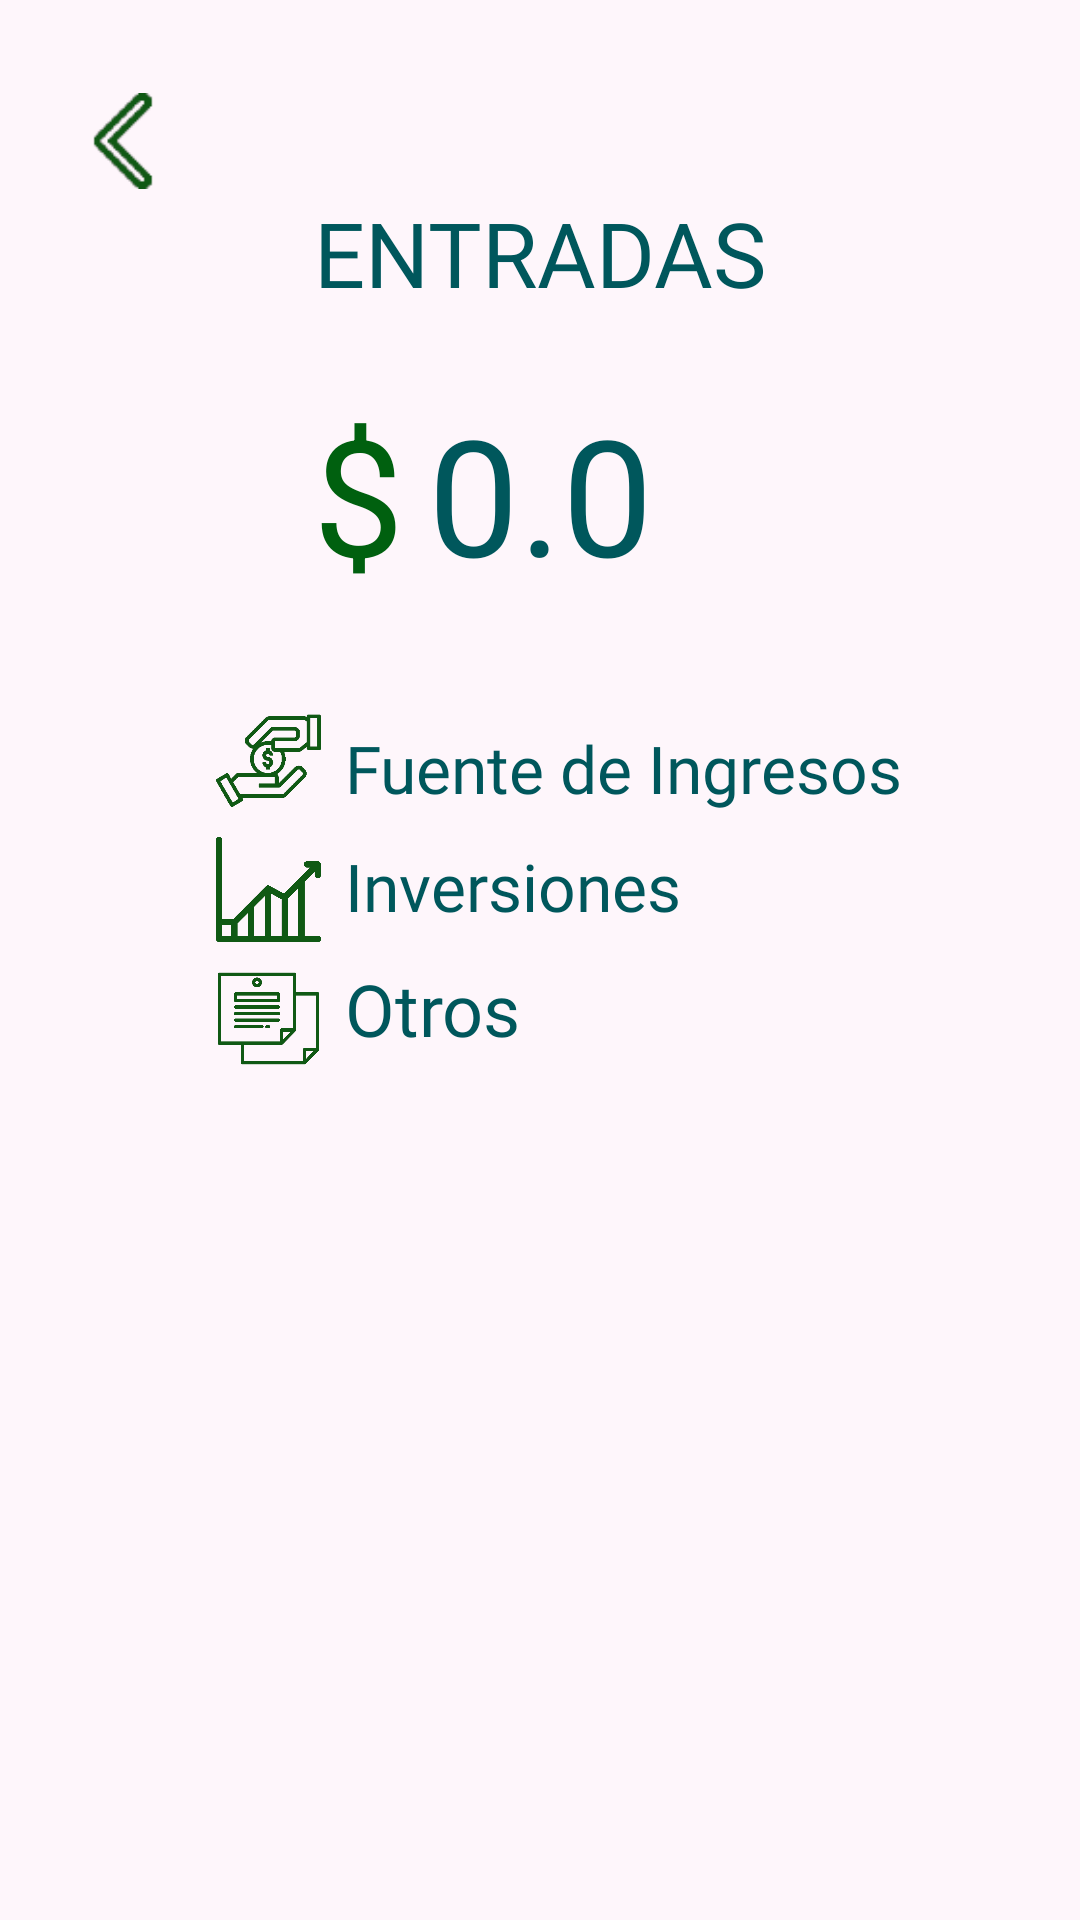

Produce the Android XML layout that renders to this screen, including the resource entries it uses.
<!-- AndroidManifest.xml: application theme Theme.AppCompat.NoActionBar -->
<!-- res/layout/activity_entradas.xml -->
<?xml version="1.0" encoding="utf-8"?>
<androidx.constraintlayout.widget.ConstraintLayout
    xmlns:android="http://schemas.android.com/apk/res/android"
    xmlns:app="http://schemas.android.com/apk/res-auto"
    xmlns:tools="http://schemas.android.com/tools"
    android:layout_width="match_parent"
    android:layout_height="match_parent"
    android:background="@color/colorFondo"
    tools:context="com.example.moneymapp.mapa.entradas.Entradas">


    <ImageView
        android:id="@+id/imgvEotros"
        android:layout_width="35dp"
        android:layout_height="35dp"
        android:layout_marginStart="72dp"
        android:layout_marginTop="8dp"
        android:onClick="iraEOtros"
        app:layout_constraintStart_toStartOf="parent"
        app:layout_constraintTop_toBottomOf="@+id/imgvEinversiones"
        app:srcCompat="@drawable/aotros" />

    <TextView
        android:id="@+id/txvEotros"
        android:layout_width="wrap_content"
        android:layout_height="wrap_content"
        android:layout_marginStart="115dp"
        android:layout_marginTop="10dp"
        android:fontFamily="@font/roboto"
        android:onClick="iraEOtros"
        android:text="Otros"
        android:textColor="@color/colorLetras"
        android:textSize="24sp"
        app:layout_constraintStart_toStartOf="parent"
        app:layout_constraintTop_toBottomOf="@+id/txvEinversiones" />

    <ImageView
        android:id="@+id/imgvPresupuesto2"
        android:layout_width="32dp"
        android:layout_height="38dp"
        android:layout_marginStart="25dp"
        android:layout_marginTop="28dp"
        android:onClick="iraMapa"
        app:layout_constraintStart_toStartOf="parent"
        app:layout_constraintTop_toTopOf="parent"
        app:srcCompat="@drawable/flecha2" />

    <TextView
        android:id="@+id/txvEinversiones"
        android:layout_width="wrap_content"
        android:layout_height="wrap_content"
        android:layout_marginStart="115dp"
        android:layout_marginTop="10dp"
        android:fontFamily="@font/roboto"
        android:onClick="iraEinversiones"
        android:text="Inversiones"
        android:textColor="@color/colorLetras"
        android:textSize="22dp"
        app:layout_constraintStart_toStartOf="parent"
        app:layout_constraintTop_toBottomOf="@+id/txvEfuentesingresos" />

    <TextView
        android:id="@+id/textView9"
        android:layout_width="wrap_content"
        android:layout_height="wrap_content"
        android:layout_marginTop="64dp"
        android:fontFamily="@font/arialbold"
        android:text="ENTRADAS"
        android:textColor="#00575c"
        android:textSize="30sp"
        app:layout_constraintEnd_toEndOf="parent"
        app:layout_constraintStart_toStartOf="parent"
        app:layout_constraintTop_toTopOf="parent" />

    <ImageView
        android:id="@+id/imgvEfuenteingresos"
        android:layout_width="35dp"
        android:layout_height="35dp"
        android:layout_marginStart="72dp"
        android:layout_marginTop="236dp"
        android:onClick="irEFingresos"
        app:layout_constraintStart_toStartOf="parent"
        app:layout_constraintTop_toTopOf="parent"
        app:srcCompat="@drawable/afingresos" />

    <TextView
        android:id="@+id/txvEfuentesingresos"
        android:layout_width="wrap_content"
        android:layout_height="wrap_content"
        android:layout_marginStart="115dp"
        android:layout_marginTop="41dp"
        android:fontFamily="@font/roboto"
        android:onClick="irEFingresos"
        android:text="Fuente de Ingresos"
        android:textColor="@color/colorLetras"
        android:textSize="22dp"
        app:layout_constraintStart_toStartOf="parent"
        app:layout_constraintTop_toBottomOf="@+id/textView21" />

    <ImageView
        android:id="@+id/imgvEinversiones"
        android:layout_width="35dp"
        android:layout_height="35dp"
        android:layout_marginStart="72dp"
        android:layout_marginTop="8dp"
        android:onClick="iraEinversiones"
        app:layout_constraintStart_toStartOf="parent"
        app:layout_constraintTop_toBottomOf="@+id/imgvEfuenteingresos"
        app:srcCompat="@drawable/aainvesmant" />

    <TextView
        android:id="@+id/txvTEntradasfinal"
        android:layout_width="wrap_content"
        android:layout_height="wrap_content"
        android:layout_marginTop="24dp"
        android:fontFamily="@font/arialbold"
        android:text="0.0"
        android:textColor="#00575c"
        android:textSize="54sp"
        app:layout_constraintEnd_toEndOf="parent"
        app:layout_constraintStart_toStartOf="parent"
        app:layout_constraintTop_toBottomOf="@+id/textView9" />

    <TextView
        android:id="@+id/textView21"
        android:layout_width="wrap_content"
        android:layout_height="wrap_content"
        android:layout_marginTop="24dp"
        android:layout_marginEnd="8dp"
        android:text="$"
        android:textColor="@color/colorPrimaryDark"
        android:textSize="54sp"
        app:layout_constraintEnd_toStartOf="@+id/txvTEntradasfinal"
        app:layout_constraintTop_toBottomOf="@+id/textView9" />



</androidx.constraintlayout.widget.ConstraintLayout>
<!-- resources referenced by this layout -->
<resources>
  <color name="colorFondo">#fef6fb</color>
  <color name="colorLetras">#00575C</color>
  <color name="colorPrimaryDark">#00600f</color>
  <!-- drawable aainvesmant: png bitmap (drawable-v24, 12657 bytes) -->
  <!-- drawable afingresos: png bitmap (drawable, 7400 bytes) -->
  <!-- drawable aotros: png bitmap (drawable, 14579 bytes) -->
  <!-- drawable flecha2: png bitmap (drawable-v24, 2067 bytes) -->
</resources>
